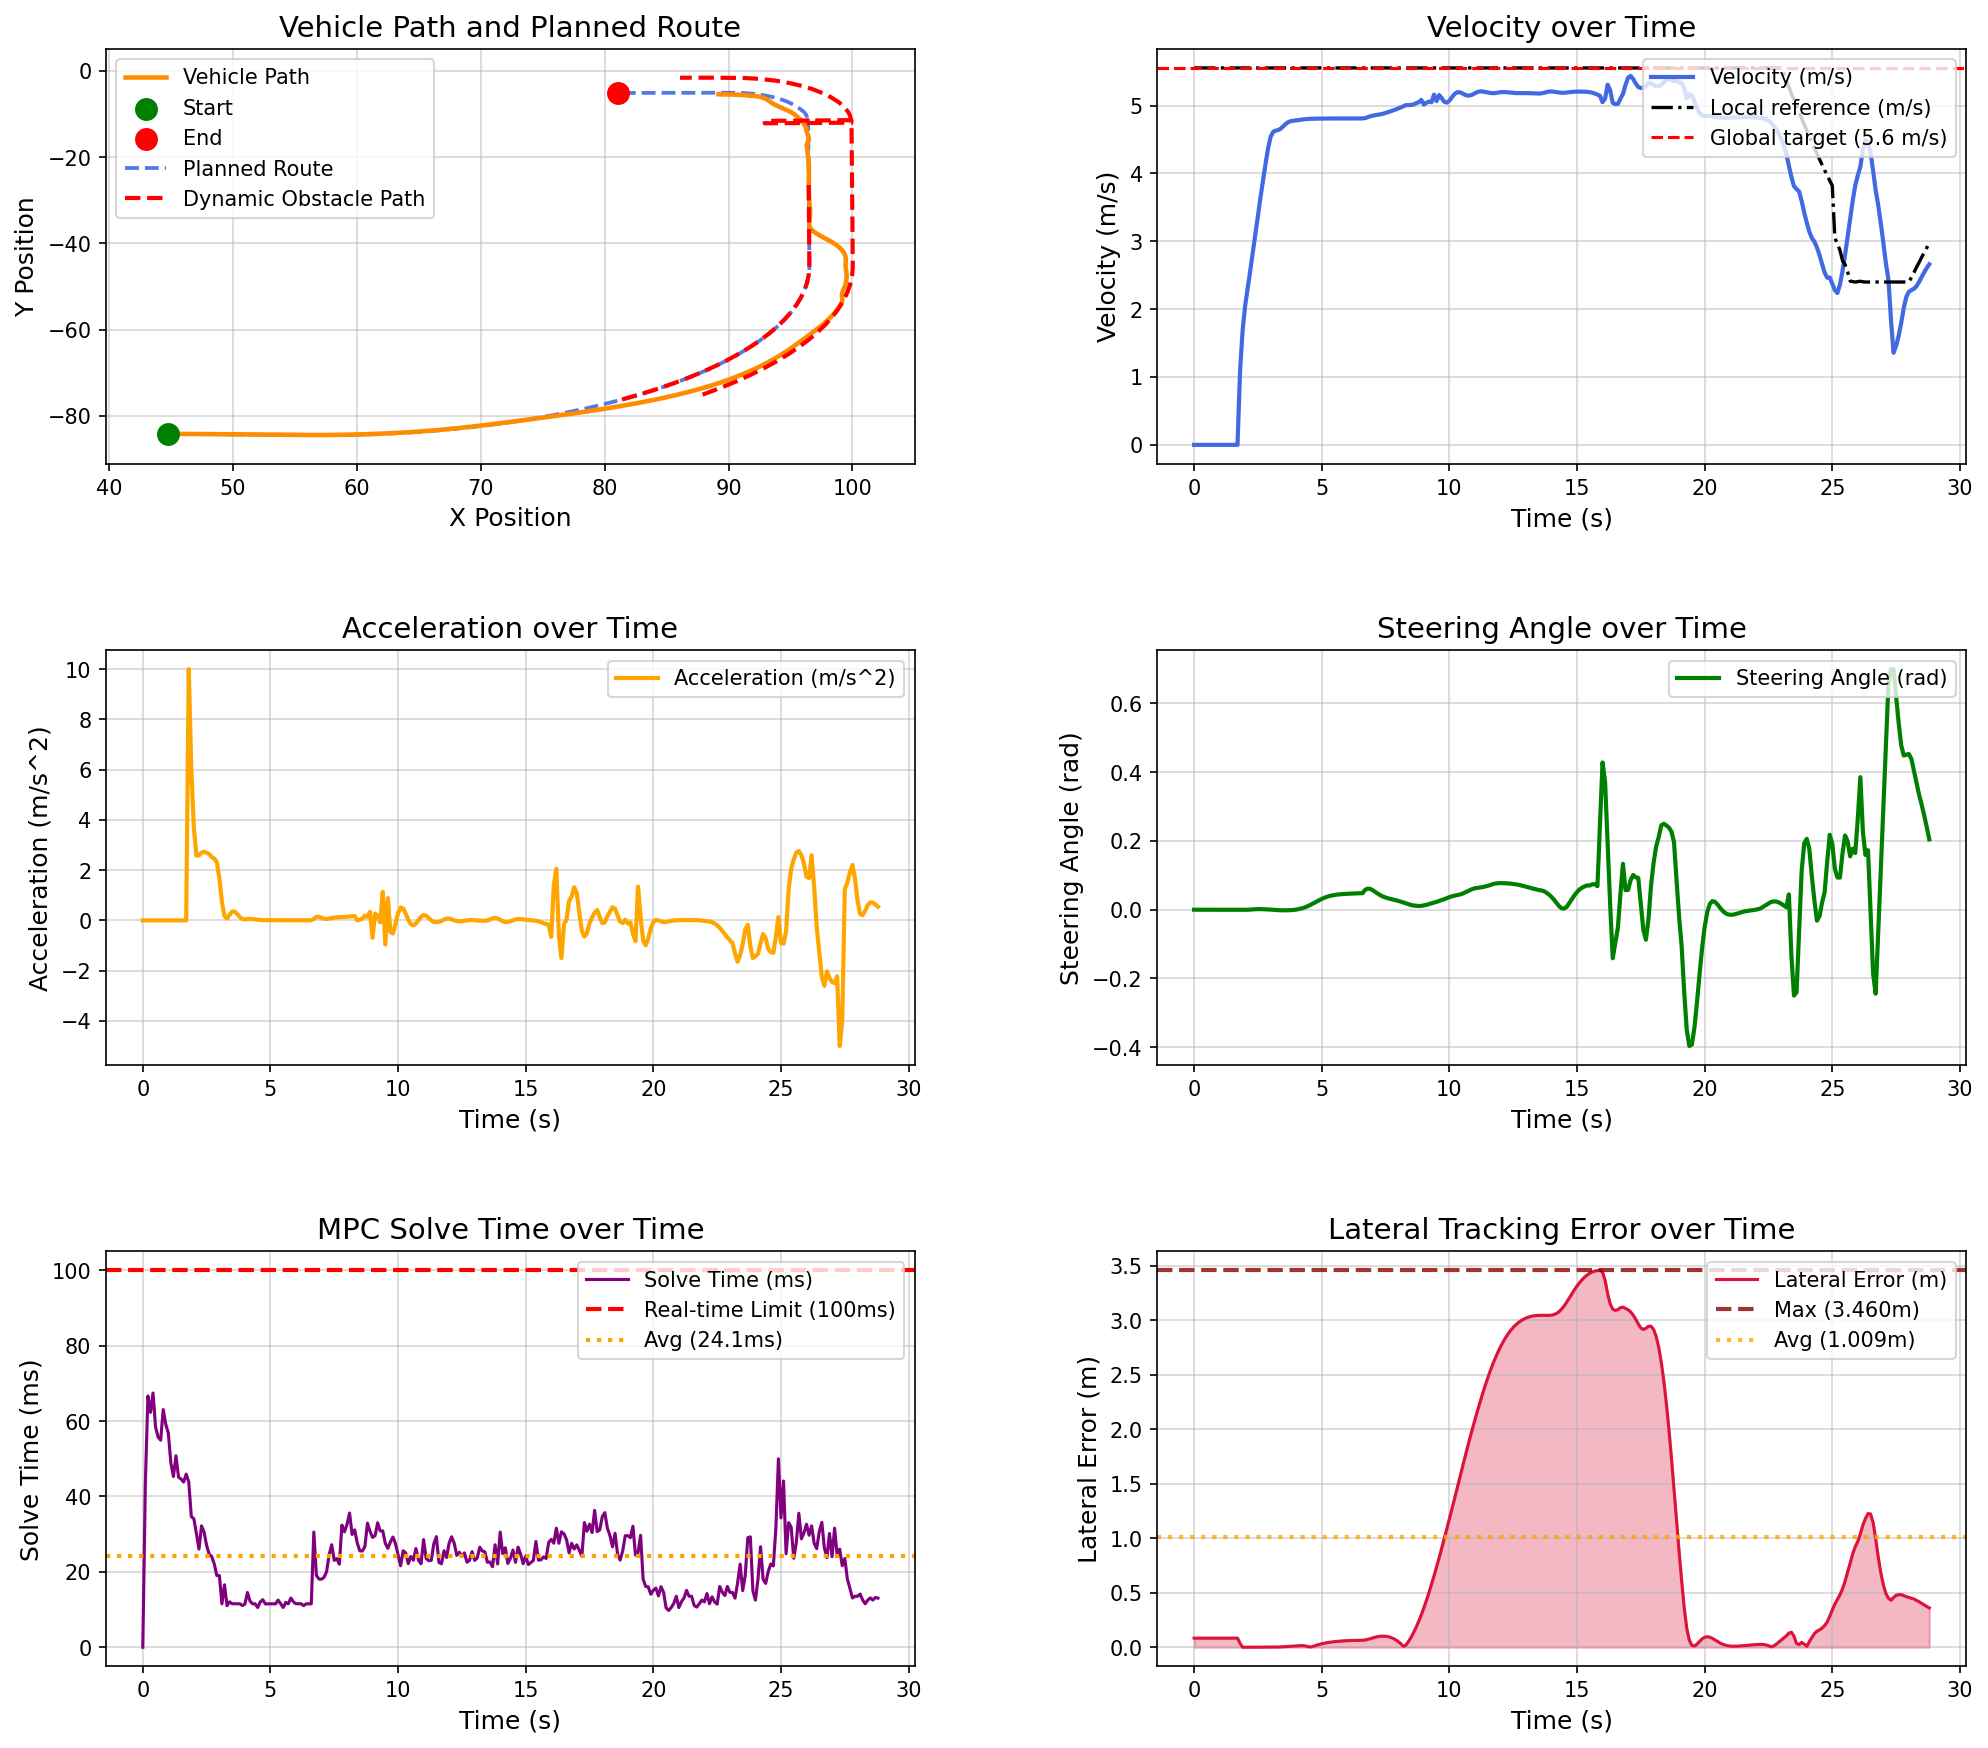

The table this chart was drawn from, first rows:
场景, step, time, x, y, yaw, speed, ac, steer, solve_time, lat_error, min_obstacle_dist, 
opportunistic_lane_change_blocked_town05, 0, 0.000000, 44.78, -84.13, -1.444, 0.000000, 0.000000, 0.000000, 0.000000, 0.08375, , 
opportunistic_lane_change_blocked_town05, 1, 0.1, 44.78, -84.13, -1.444, 0.000000, -0.000000, 0.000018, 43.57, 0.08375, 25.47, 
opportunistic_lane_change_blocked_town05, 2, 0.2, 44.78, -84.13, -1.444, 0.000000, -0.000000, 0.000030, 66.67, 0.08375, 24.81, 
opportunistic_lane_change_blocked_town05, 3, 0.3, 44.78, -84.13, -1.444, 0.000000, 0.000000, 0.000027, 62.3, 0.08375, 24.6, 
opportunistic_lane_change_blocked_town05, 4, 0.4, 44.78, -84.13, -1.444, 0.000000, 0.000000, 0.000012, 67.46, 0.08375, 24.55, 
opportunistic_lane_change_blocked_town05, 5, 0.5, 44.78, -84.13, -1.444, 0.000000, 0.000000, -0.000009, 58.4, 0.08375, 24.66, 
opportunistic_lane_change_blocked_town05, 6, 0.6, 44.78, -84.13, -1.444, 0.000000, -0.000000, -0.000033, 55.73, 0.08375, 24.85, 
opportunistic_lane_change_blocked_town05, 7, 0.7, 44.78, -84.13, -1.444, 0.000000, -0.000000, -0.000059, 54.94, 0.08375, 25.04, 
opportunistic_lane_change_blocked_town05, 8, 0.8, 44.78, -84.13, -1.444, 0.000000, -0.000000, -0.000086, 63.06, 0.08375, 25.23, 
opportunistic_lane_change_blocked_town05, 9, 0.9, 44.78, -84.13, -1.444, 0.000000, 0.000000, -0.000112, 59.16, 0.08375, 25.42, 
opportunistic_lane_change_blocked_town05, 10, 1, 44.78, -84.13, -1.444, 0.000000, -0.000000, -0.000138, 56.78, 0.08375, 25.6, 
opportunistic_lane_change_blocked_town05, 11, 1.1, 44.78, -84.13, -1.444, 0.000000, 0.000000, -0.000163, 48.83, 0.08375, 25.73, 
opportunistic_lane_change_blocked_town05, 12, 1.2, 44.78, -84.13, -1.444, 0.000000, -0.000000, -0.000187, 45.28, 0.08375, 25.91, 
opportunistic_lane_change_blocked_town05, 13, 1.3, 44.78, -84.13, -1.444, 0.000000, 0.000000, -0.000210, 50.79, 0.08375, 26.1, 
opportunistic_lane_change_blocked_town05, 14, 1.4, 44.78, -84.13, -1.444, 0.000000, 0.000000, -0.000231, 45.11, 0.08375, 26.29, 
opportunistic_lane_change_blocked_town05, 15, 1.5, 44.78, -84.13, -1.444, 0.000000, -0.000000, -0.000250, 44.6, 0.08375, 26.47, 
opportunistic_lane_change_blocked_town05, 16, 1.6, 44.78, -84.13, -1.444, 0.000000, 0.000000, -0.000268, 43.81, 0.08375, 26.67, 
opportunistic_lane_change_blocked_town05, 17, 1.7, 44.78, -84.13, -1.444, 0.000000, 0.000000, -0.000284, 45.92, 0.08375, 26.85, 
opportunistic_lane_change_blocked_town05, 18, 1.8, 44.82, -84.13, -1.445, 1.084, 10, -0.000299, 43.89, 0.03514, 27.04, 
opportunistic_lane_change_blocked_town05, 19, 1.9, 44.97, -84.13, -1.462, 1.686, 6.012, -0.000379, 34.68, 0.000074, 26.62, 
opportunistic_lane_change_blocked_town05, 20, 2, 45.16, -84.14, -1.484, 2.052, 3.666, -0.000502, 34.09, 0.000031, 26.32, 
opportunistic_lane_change_blocked_town05, 21, 2.1, 45.38, -84.14, -1.516, 2.311, 2.585, -0.000185, 30.2, 0.000060, 26.17, 
opportunistic_lane_change_blocked_town05, 22, 2.2, 45.62, -84.15, -1.539, 2.57, 2.59, 0.000405, 26.03, 0.000226, 26.04, 
opportunistic_lane_change_blocked_town05, 23, 2.3, 45.89, -84.16, -1.549, 2.839, 2.694, 0.001040, 32.2, 0.000422, 25.9, 
opportunistic_lane_change_blocked_town05, 24, 2.4, 46.19, -84.16, -1.547, 3.112, 2.733, 0.001489, 30.57, 0.000618, 25.74, 
opportunistic_lane_change_blocked_town05, 25, 2.5, 46.51, -84.17, -1.536, 3.382, 2.695, 0.001692, 26.98, 0.000779, 25.59, 
opportunistic_lane_change_blocked_town05, 26, 2.6, 46.86, -84.18, -1.519, 3.646, 2.637, 0.001666, 24.69, 0.000879, , 
opportunistic_lane_change_blocked_town05, 27, 2.7, 47.24, -84.19, -1.502, 3.898, 2.523, 0.001483, 24.05, 0.000912, , 
opportunistic_lane_change_blocked_town05, 28, 2.8, 47.65, -84.2, -1.486, 4.144, 2.461, 0.001256, 22.09, 0.000881, , 
opportunistic_lane_change_blocked_town05, 29, 2.9, 48.07, -84.21, -1.474, 4.376, 2.319, 0.000799, 19.02, 0.000865, , 
opportunistic_lane_change_blocked_town05, 30, 3, 48.52, -84.22, -1.47, 4.543, 1.669, 0.000220, 19.04, 0.000964, , 
opportunistic_lane_change_blocked_town05, 31, 3.1, 48.98, -84.24, -1.473, 4.615, 0.7262, -0.000383, 11.52, 0.001263, , 
opportunistic_lane_change_blocked_town05, 32, 3.2, 49.44, -84.25, -1.484, 4.632, 0.1682, -0.000919, 16.57, 0.001807, , 
opportunistic_lane_change_blocked_town05, 33, 3.3, 49.91, -84.26, -1.502, 4.64, 0.07953, -0.001329, 11.03, 0.002584, , 
opportunistic_lane_change_blocked_town05, 34, 3.4, 50.37, -84.27, -1.524, 4.663, 0.2271, -0.001606, 12.04, 0.003601, , 
opportunistic_lane_change_blocked_town05, 35, 3.5, 50.84, -84.29, -1.548, 4.698, 0.3559, -0.001757, 11.53, 0.004825, , 
opportunistic_lane_change_blocked_town05, 36, 3.6, 51.31, -84.3, -1.574, 4.734, 0.3527, -0.001779, 11.54, 0.006230, , 
opportunistic_lane_change_blocked_town05, 37, 3.7, 51.78, -84.31, -1.598, 4.759, 0.2496, -0.001642, 11.53, 0.007819, , 
opportunistic_lane_change_blocked_town05, 38, 3.8, 52.26, -84.33, -1.618, 4.772, 0.1329, -0.001290, 11.52, 0.009590, , 
opportunistic_lane_change_blocked_town05, 39, 3.9, 52.74, -84.34, -1.629, 4.778, 0.06182, -0.000655, 11.06, 0.01153, , 
opportunistic_lane_change_blocked_town05, 40, 4, 53.22, -84.35, -1.628, 4.782, 0.04314, 0.000328, 11.45, 0.01342, , 
opportunistic_lane_change_blocked_town05, 41, 4.1, 53.69, -84.37, -1.608, 4.788, 0.05119, 0.001701, 14.52, 0.01487, , 
opportunistic_lane_change_blocked_town05, 42, 4.2, 54.17, -84.38, -1.563, 4.793, 0.05858, 0.003509, 12.24, 0.01524, , 
opportunistic_lane_change_blocked_town05, 43, 4.3, 54.65, -84.39, -1.486, 4.799, 0.05348, 0.005796, 11.52, 0.01386, , 
opportunistic_lane_change_blocked_town05, 44, 4.4, 55.13, -84.4, -1.37, 4.803, 0.03904, 0.008600, 11.52, 0.01012, , 
opportunistic_lane_change_blocked_town05, 45, 4.5, 55.61, -84.41, -1.208, 4.805, 0.024, 0.01191, 10.53, 0.004160, , 
opportunistic_lane_change_blocked_town05, 46, 4.6, 56.09, -84.41, -0.9937, 4.806, 0.01416, 0.01565, 12.01, 0.003242, , 
opportunistic_lane_change_blocked_town05, 47, 4.7, 56.57, -84.41, -0.7223, 4.807, 0.01018, 0.01966, 12.61, 0.01121, , 
opportunistic_lane_change_blocked_town05, 48, 4.8, 57.05, -84.41, -0.3925, 4.808, 0.009556, 0.02375, 11.5, 0.01888, , 
opportunistic_lane_change_blocked_town05, 49, 4.9, 57.54, -84.4, -0.005463, 4.809, 0.009595, 0.02772, 11.52, 0.02585, , 
opportunistic_lane_change_blocked_town05, 50, 5, 58.02, -84.39, 0.435, 4.809, 0.009003, 0.03139, 11.52, 0.03206, , 
opportunistic_lane_change_blocked_town05, 51, 5.1, 58.5, -84.38, 0.923, 4.81, 0.007776, 0.03464, 11.53, 0.03744, , 
opportunistic_lane_change_blocked_town05, 52, 5.2, 58.98, -84.36, 1.452, 4.81, 0.006560, 0.0374, 11.5, 0.0419, , 
opportunistic_lane_change_blocked_town05, 53, 5.3, 59.46, -84.33, 2.015, 4.81, 0.005762, 0.03967, 12.52, 0.04561, , 
opportunistic_lane_change_blocked_town05, 54, 5.4, 59.94, -84.3, 2.604, 4.811, 0.005377, 0.04147, 11.51, 0.04873, , 
opportunistic_lane_change_blocked_town05, 55, 5.5, 60.42, -84.26, 3.215, 4.811, 0.005168, 0.04286, 10.55, 0.05144, , 
opportunistic_lane_change_blocked_town05, 56, 5.6, 60.9, -84.22, 3.842, 4.811, 0.004898, 0.04393, 11.88, 0.05385, , 
opportunistic_lane_change_blocked_town05, 57, 5.7, 61.37, -84.17, 4.481, 4.811, 0.004582, 0.04475, 11.53, 0.05597, , 
opportunistic_lane_change_blocked_town05, 58, 5.8, 61.85, -84.12, 5.13, 4.811, 0.004277, 0.04539, 13.05, 0.05784, , 
opportunistic_lane_change_blocked_town05, 59, 5.9, 62.33, -84.06, 5.786, 4.811, 0.004057, 0.04591, 12.03, 0.05935, , 
... 229 more rows
